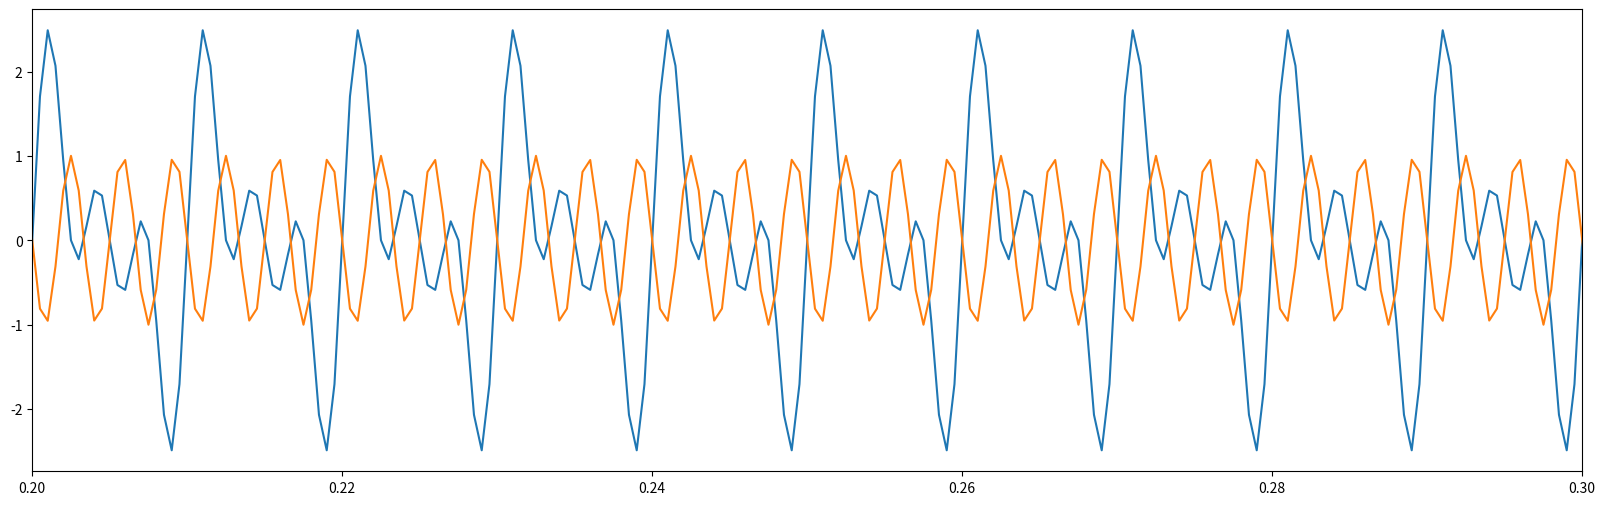

Write Python code to recreate this figure.
import numpy as np
from scipy import signal
import matplotlib.pyplot as plt

# Definir la frecuencia de muestreo y las frecuencias de corte
fs = 2000 # Hz
fc = 250 # Hz

# Crear un filtro FIR pasa alto
numtaps = 101
taps = signal.firwin(numtaps, fc, pass_zero=False, fs=fs)

# Generar una señal de prueba
t = np.linspace(0, 1, fs, endpoint=False)
x = np.sin(2*np.pi*100*t) + np.sin(2*np.pi*200*t) + np.sin(2*np.pi*300*t)

# Aplicar el filtro a la señal
y = signal.lfilter (taps, 1.0, x)

# Graficar la señal original y la señal filtrada
plt. figure (figsize= (20, 6))
plt.xlim (0.2,0.3)
plt.plot(t, x, label= 'Señal original')
plt.plot(t, y, label= 'Señal filtrada')
plt.legend
plt.show
